Run: headless pygame with SDL's dummy video driver; simulated clock (each Clock.tick advances the game by its frame time, no real sleeping); random seed 0; keys injected as events and as key.get_pressed() state; no mouse input.
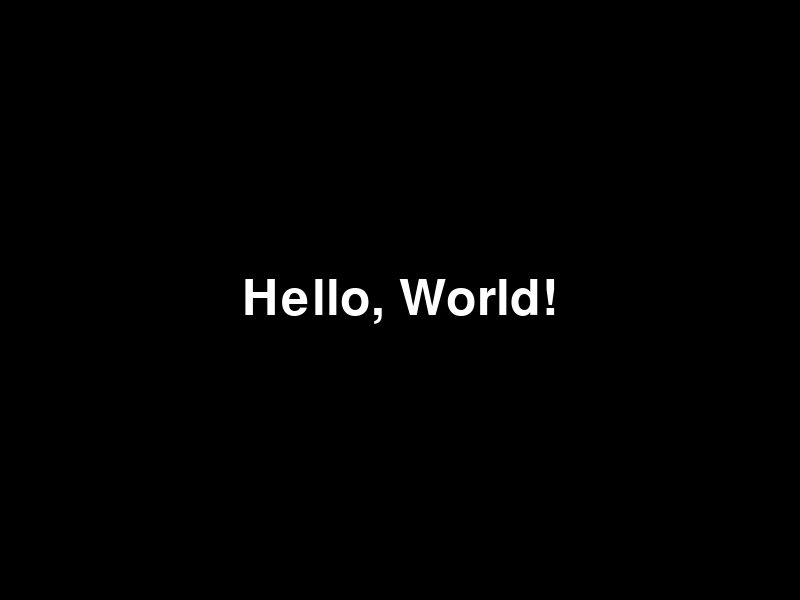
Frame 1 of 4 · flips 1–60 · no input
Frame 2 of 4 · flips 61–180 · tapped SPACE, RETURN · held RIGHT (→), D · screen unchanged from frame 1, image omitted
Frame 3 of 4 · flips 181–300 · held DOWN (↓), S · screen unchanged from frame 2, image omitted
Frame 4 of 4 · flips 301–420 · held LEFT (←), A, UP (↑), W · screen unchanged from frame 3, image omitted

The pygame program that drew these frames:

import pygame
import sys

# Initialize Pygame
pygame.init()

# Screen dimensions
SCREEN_WIDTH = 800
SCREEN_HEIGHT = 600

# Create the display surface object
screen = pygame.display.set_mode((SCREEN_WIDTH, SCREEN_HEIGHT))
pygame.display.set_caption("Add Elements Example")

# Define a color (black)
BLACK = (0, 0, 0)
WHITE = (255, 255, 255)

# 1. Create a Font object
font = pygame.font.Font(None, 74) # Use default font, size 74

# 2. Create a Text Surface object (the actual image of the text)
text_surface = font.render("Hello, World!", True, WHITE) # Render text in white

# 3. Get a rectangle object for positioning
text_rect = text_surface.get_rect(center=(SCREEN_WIDTH // 2, SCREEN_HEIGHT // 2))

# Main game loop
running = True
while running:
    # Handle events
    for event in pygame.event.get():
        if event.type == pygame.QUIT:
            running = False
    
    # Fill the screen with a background color (e.g., black)
    screen.fill(BLACK)
    
    # 4. Blit (copy) the text surface onto the display surface
    screen.blit(text_surface, text_rect)
    
    # 5. Update the display to make changes visible
    pygame.display.flip()

# Quit Pygame
pygame.quit()
sys.exit()
